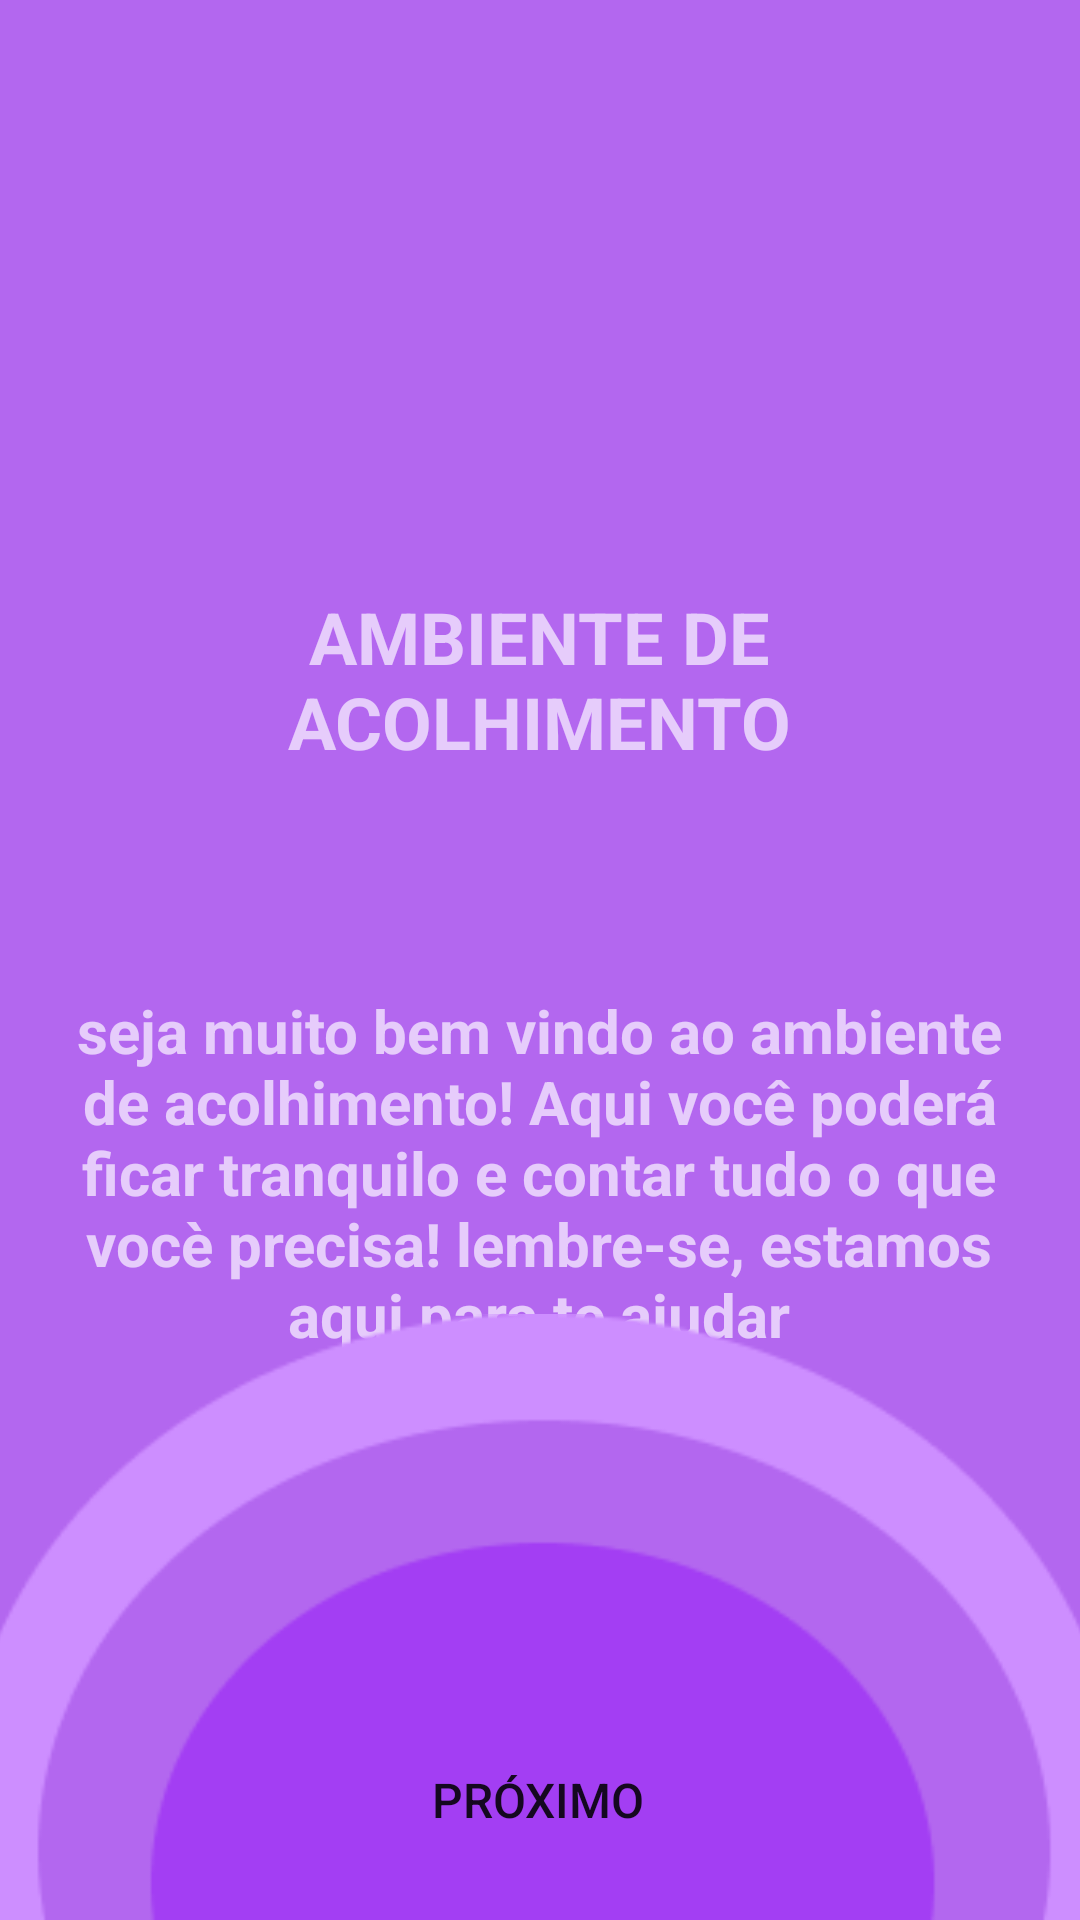

Write the Android layout XML for this screen, with the resource values it uses.
<!-- AndroidManifest.xml: application theme Theme.DeBoua -->
<!-- res/layout/activity_welcome.xml -->
<?xml version="1.0" encoding="utf-8"?>
<androidx.constraintlayout.widget.ConstraintLayout xmlns:android="http://schemas.android.com/apk/res/android"
    xmlns:app="http://schemas.android.com/apk/res-auto"
    xmlns:tools="http://schemas.android.com/tools"
    android:layout_width="match_parent"
    android:layout_height="match_parent"
    android:background="@color/purple"
    tools:context=".activity_welcome">

    <TextView
        android:id="@+id/textView2"
        android:layout_width="282dp"
        android:layout_height="58dp"
        android:layout_marginTop="196dp"
        android:text="@string/welcome_environment"
        android:textAlignment="center"
        android:textColor="@color/gentle_white"
        android:textSize="24sp"
        android:textStyle="bold"
        app:layout_constraintEnd_toEndOf="parent"
        app:layout_constraintHorizontal_bias="0.495"
        app:layout_constraintStart_toStartOf="parent"
        app:layout_constraintTop_toTopOf="parent" />

    <TextView
        android:id="@+id/textView5"
        android:layout_width="314dp"
        android:layout_height="124dp"
        android:layout_marginTop="76dp"
        android:text="@string/welcome_message"
        android:textAlignment="center"
        android:textColor="@color/gentle_white"
        android:textSize="20sp"
        android:textStyle="bold"
        app:layout_constraintEnd_toEndOf="parent"
        app:layout_constraintHorizontal_bias="0.493"
        app:layout_constraintStart_toStartOf="parent"
        app:layout_constraintTop_toBottomOf="@+id/textView2" />

    <ImageView
        android:id="@+id/imageView6"
        android:layout_width="428dp"
        android:layout_height="202dp"
        app:layout_constraintBottom_toBottomOf="parent"
        app:layout_constraintEnd_toEndOf="parent"
        app:layout_constraintStart_toStartOf="parent"
        app:srcCompat="@mipmap/circular_button_2" />

    <Button
        android:id="@+id/nextButton3"
        android:layout_width="wrap_content"
        android:layout_height="wrap_content"
        android:background="#00FFFFFF"
        android:onClick="nextButton"
        android:text="@string/next"
        android:textSize="16sp"
        app:layout_constraintBottom_toBottomOf="parent"
        app:layout_constraintEnd_toEndOf="parent"
        app:layout_constraintHorizontal_bias="0.498"
        app:layout_constraintStart_toStartOf="parent"
        app:layout_constraintTop_toTopOf="@+id/imageView6"
        app:layout_constraintVertical_bias="0.897" />

</androidx.constraintlayout.widget.ConstraintLayout>
<!-- resources referenced by this layout -->
<resources>
  <color name="gentle_white">#E6CCFB</color>
  <color name="purple">#B367EF</color>
  <!-- mipmap circular_button_2: png bitmap (mipmap-mdpi, 5660 bytes) -->
  <string name="next">PRÓXIMO</string>
  <string name="welcome_environment">AMBIENTE DE ACOLHIMENTO</string>
  <string name="welcome_message">seja muito bem vindo ao ambiente de acolhimento! Aqui você poderá ficar tranquilo e contar tudo o que vocè precisa! lembre-se, estamos aqui para te ajudar</string>
  <style name="Theme.DeBoua" parent="Theme.MaterialComponents.DayNight.NoActionBar">
      </style>
</resources>
